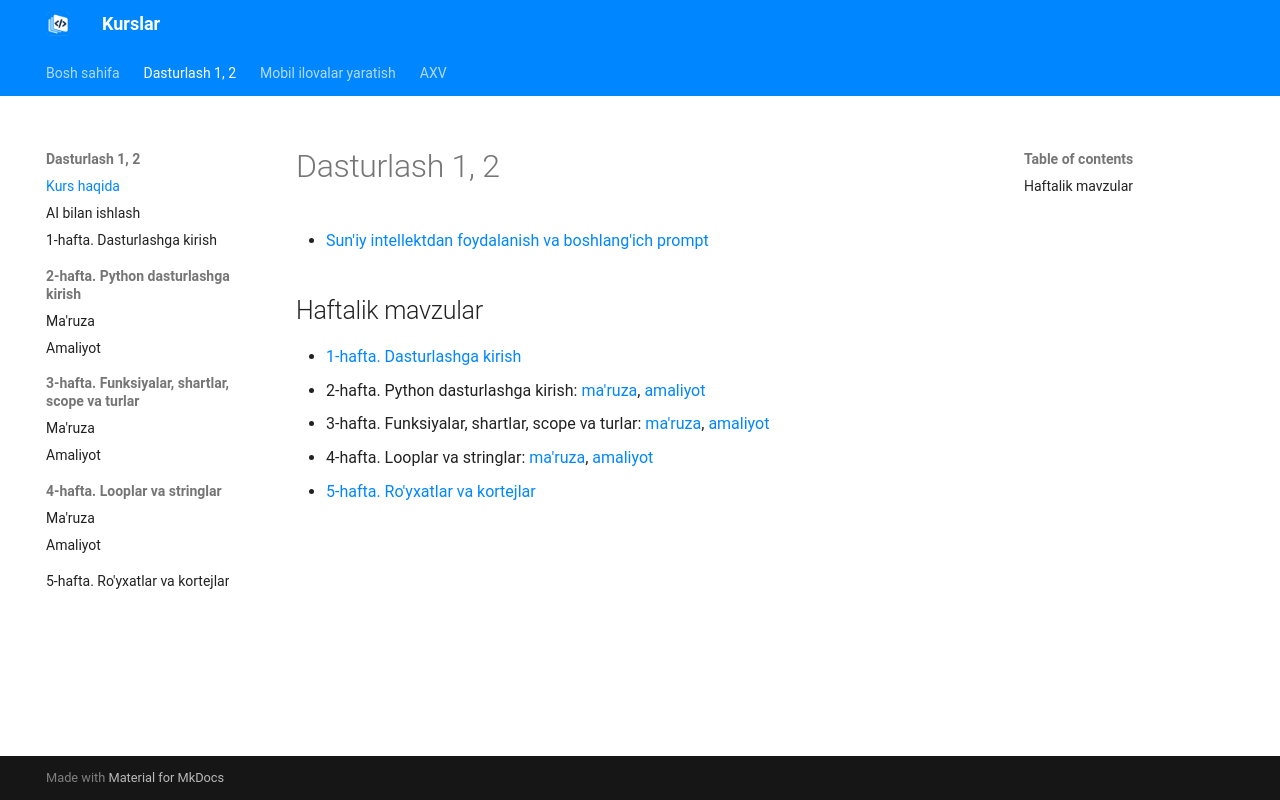

repository: tiu2024/dasturlash · page: courses/dasturlash/index.html · generator: mkdocs

# Dasturlash 1, 2

- [Sun'iy intellektdan foydalanish va boshlang'ich prompt](ai-guide.md)

## Haftalik mavzular

- [1-hafta. Dasturlashga kirish](week-01/lecture.md)
- 2-hafta. Python dasturlashga kirish: [ma'ruza](week-02/lecture.md), [amaliyot](week-02/practice.md)
- 3-hafta. Funksiyalar, shartlar, scope va turlar: [ma'ruza](week-03/lecture.md), [amaliyot](week-03/practice.md)
- 4-hafta. Looplar va stringlar: [ma'ruza](week-04/lecture.md), [amaliyot](week-04/practice.md)
- [5-hafta. Ro'yxatlar va kortejlar](week-05/lecture.md)
